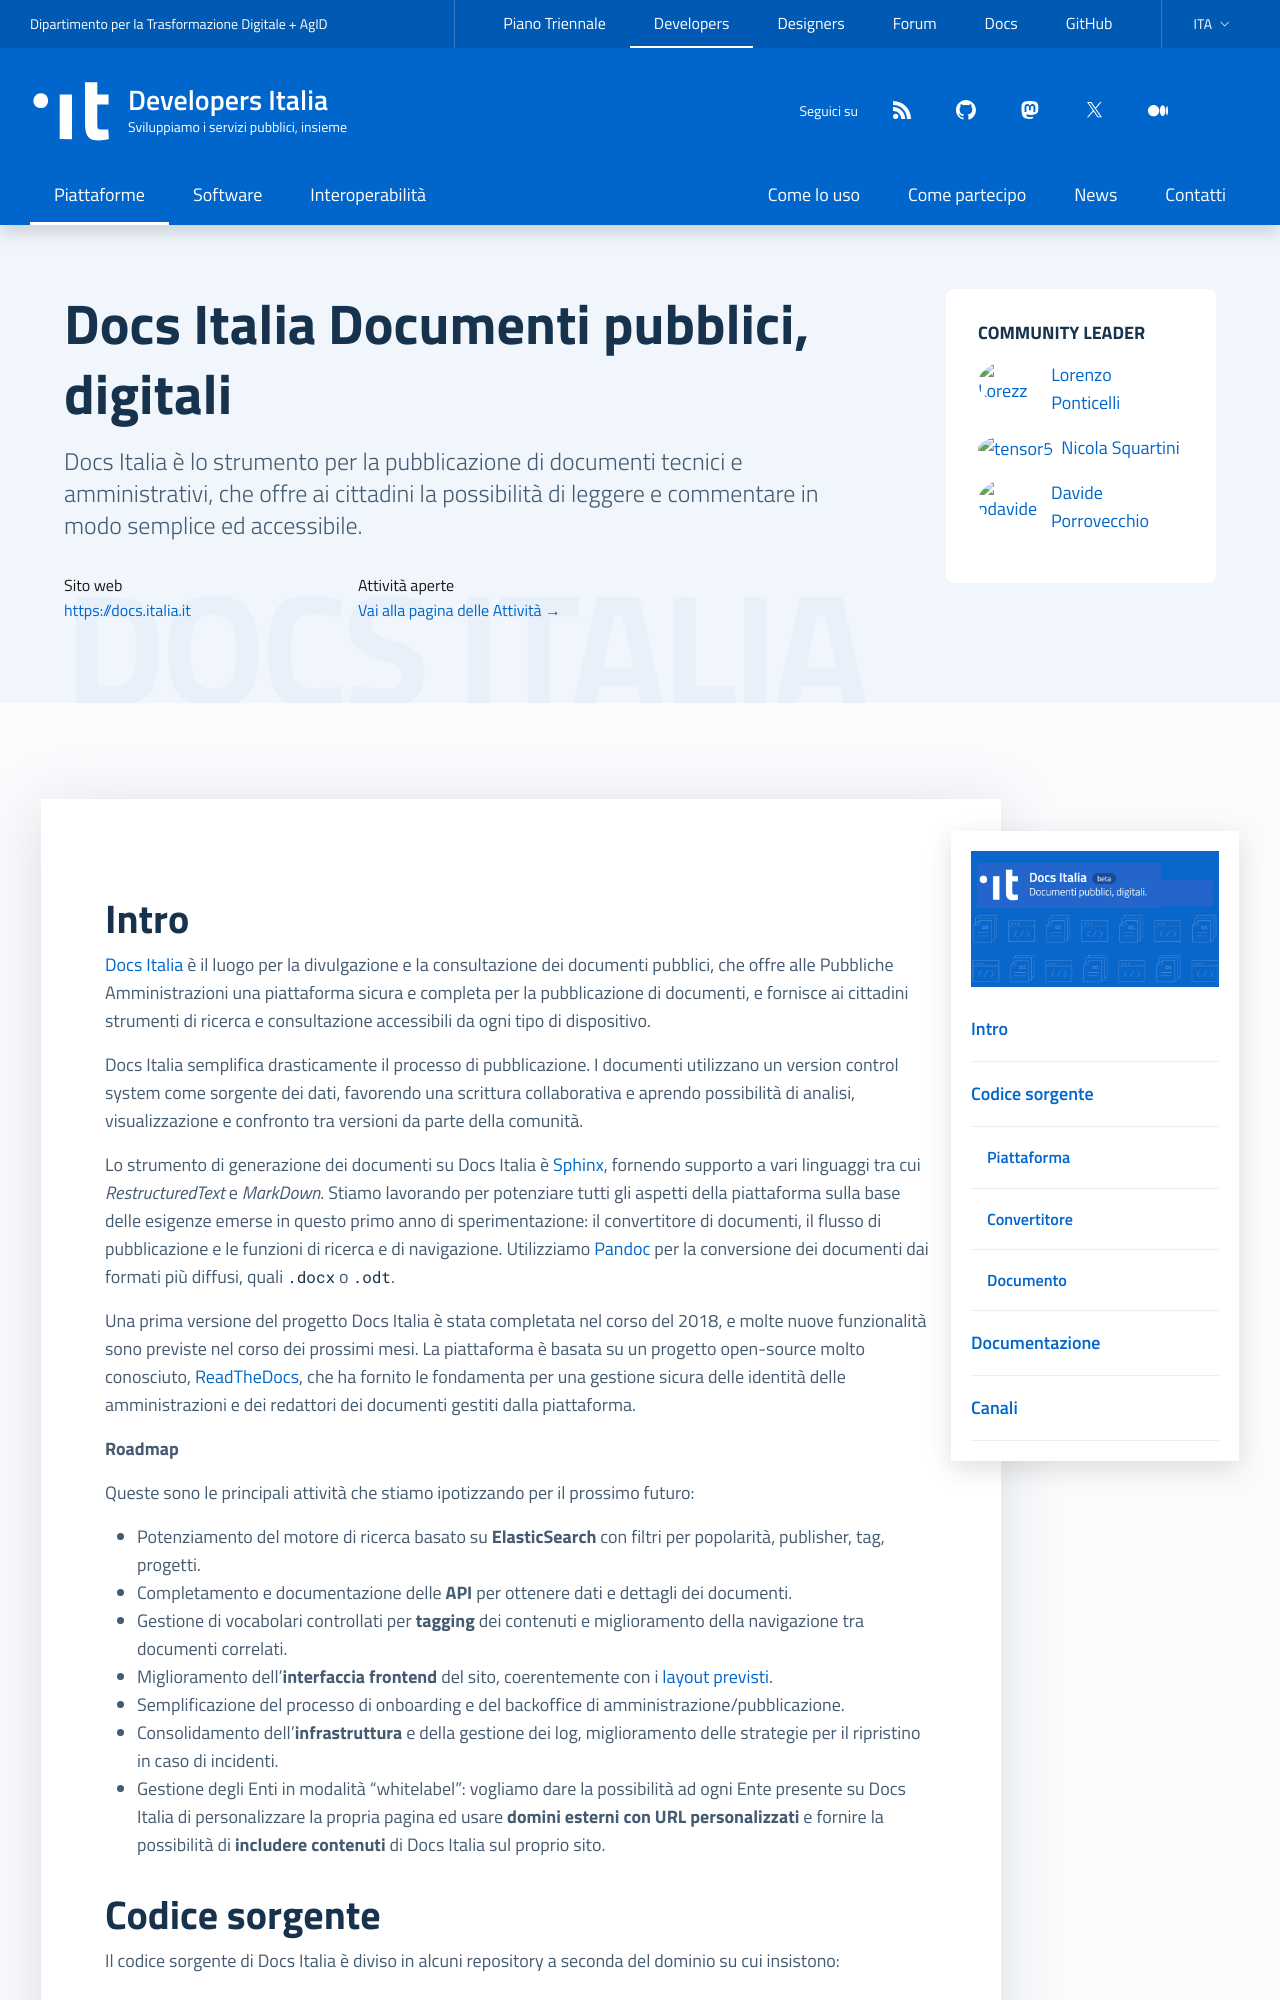

repository: italia/developers.italia.it · page: it/docs-italia/index.html · generator: jekyll

---
title: Docs Italia
subtitle: Documenti pubblici, digitali
logo: /assets/images/logo-docs-italia.png
external_website: https://docs.italia.it
payoff: Documenti pubblici, digitali
description: "Docs Italia è lo strumento per la pubblicazione di documenti tecnici e amministrativi, che offre ai cittadini la possibilità di leggere e commentare in modo semplice ed accessibile."
lang: it
ref:
  en: /en/docs-italia
highlight: false
layout: platform
github_team: docs-italia
collab:
  description: Se hai delle idee per il progetto, o pensi di poter dare una mano su tematiche descritte nella roadmap, contattaci nel forum o su Slack. Chiunque può contribuire!
  links:
  - name: forum
    url: "https://forum.italia.it/"
  - title: "Slack"
    icon: it-slack
    url: https://developersitalia.slack.com/archives/C9T4ELD4G
---
